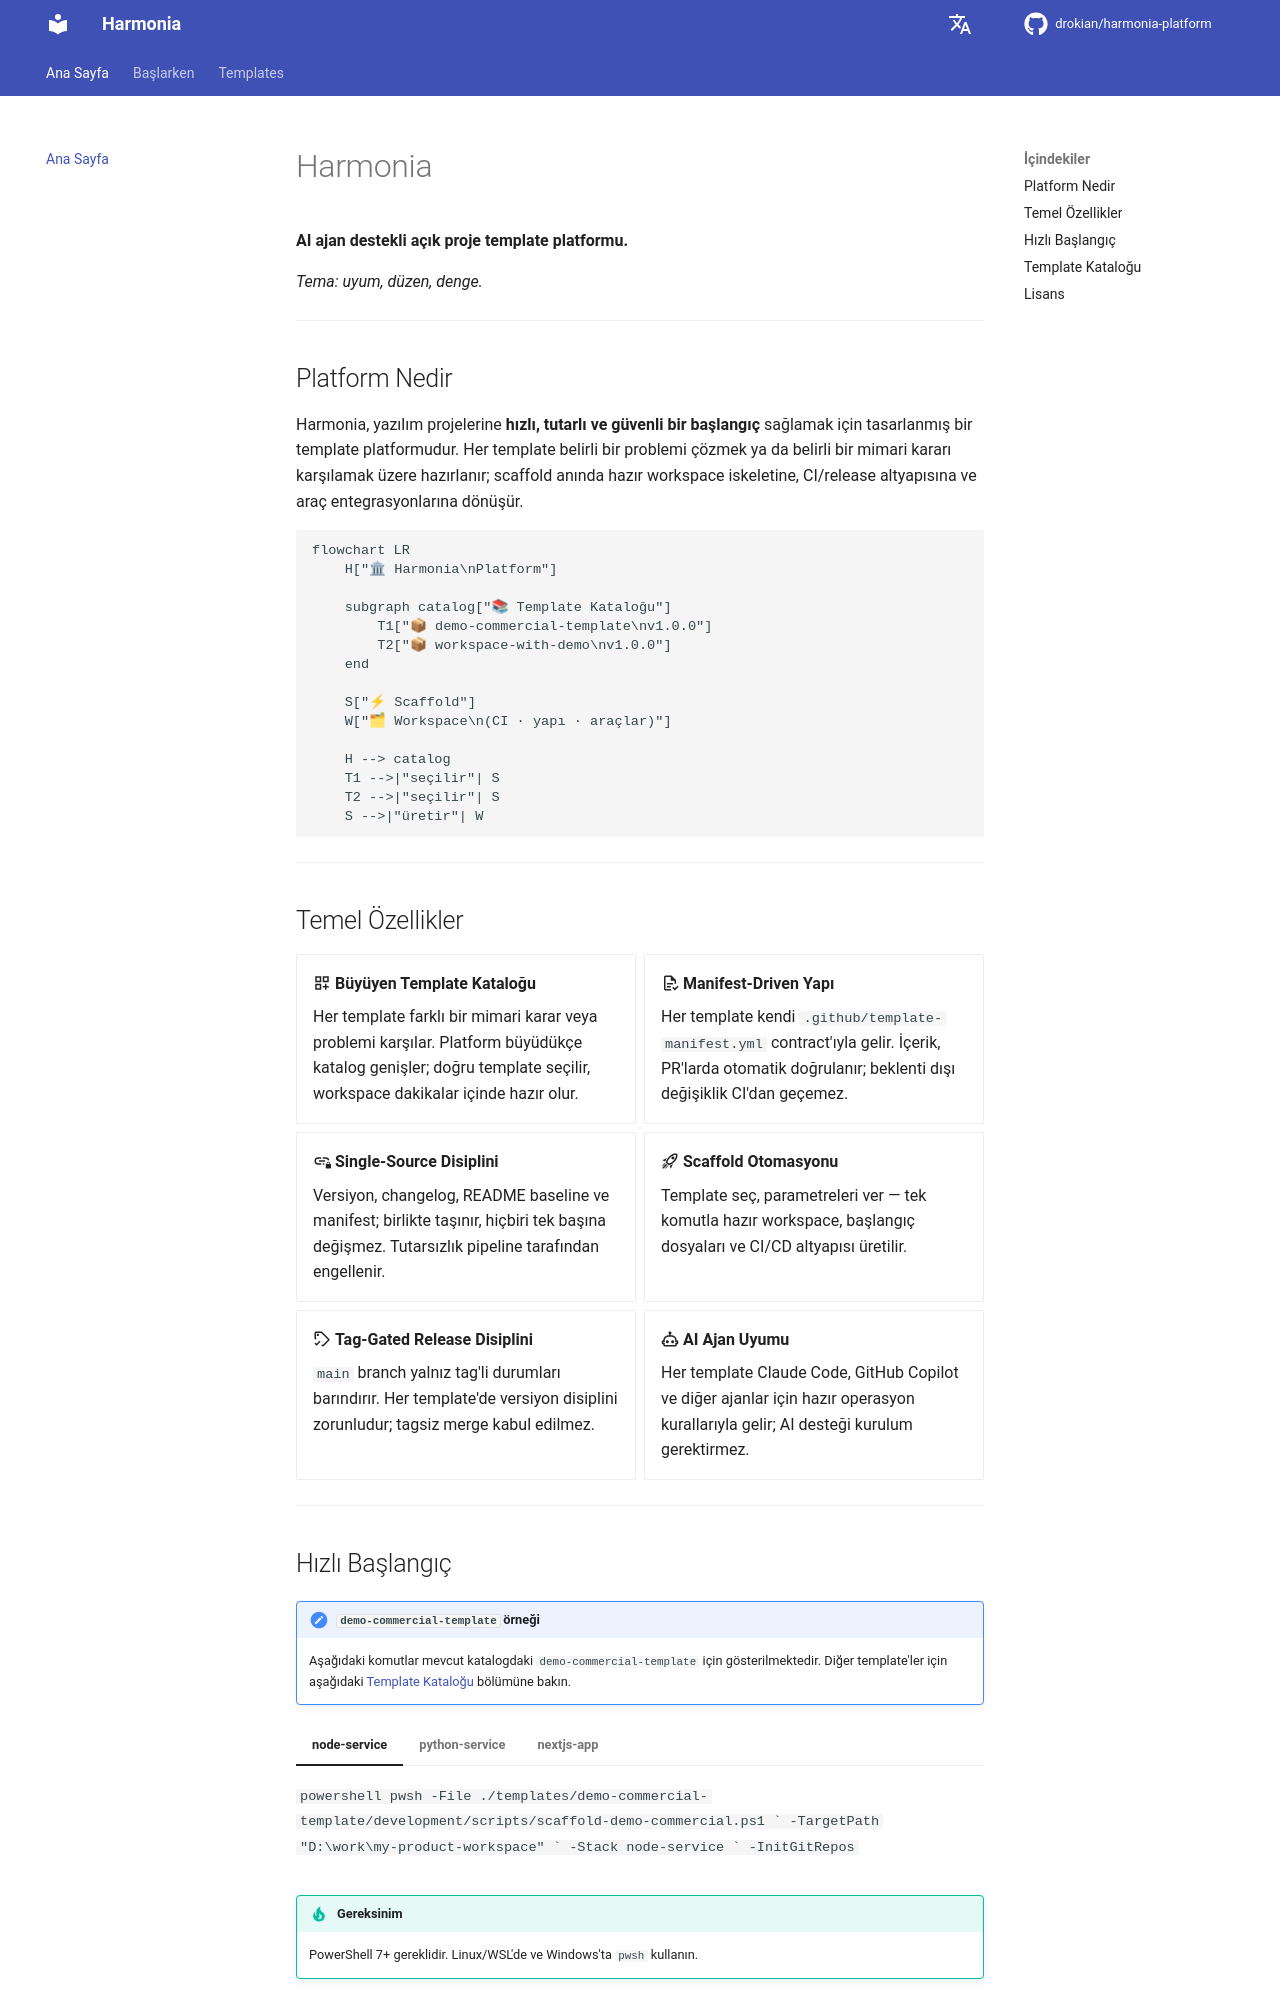

repository: drokian/harmonia-platform · page: index.html · generator: mkdocs

# Harmonia

**AI ajan destekli açık proje template platformu.**

*Tema: uyum, düzen, denge.*

---

## Platform Nedir

Harmonia, yazılım projelerine **hızlı, tutarlı ve güvenli bir başlangıç** sağlamak için tasarlanmış bir template platformudur. Her template belirli bir problemi çözmek ya da belirli bir mimari kararı karşılamak üzere hazırlanır; scaffold anında hazır workspace iskeletine, CI/release altyapısına ve araç entegrasyonlarına dönüşür.

```mermaid
flowchart LR
    H["🏛 Harmonia\nPlatform"]

    subgraph catalog["📚 Template Kataloğu"]
        T1["📦 demo-commercial-template\nv1.0.0"]
        T2["📦 workspace-with-demo\nv1.0.0"]
    end

    S["⚡ Scaffold"]
    W["🗂 Workspace\n(CI · yapı · araçlar)"]

    H --> catalog
    T1 -->|"seçilir"| S
    T2 -->|"seçilir"| S
    S -->|"üretir"| W
```

---

## Temel Özellikler

<div class="grid cards" markdown>

- :material-view-grid-plus-outline: **Büyüyen Template Kataloğu**

    Her template farklı bir mimari karar veya problemi karşılar. Platform büyüdükçe katalog genişler; doğru template seçilir, workspace dakikalar içinde hazır olur.

- :material-file-document-check-outline: **Manifest-Driven Yapı**

    Her template kendi `.github/template-manifest.yml` contract'ıyla gelir. İçerik, PR'larda otomatik doğrulanır; beklenti dışı değişiklik CI'dan geçemez.

- :material-link-lock: **Single-Source Disiplini**

    Versiyon, changelog, README baseline ve manifest; birlikte taşınır, hiçbiri tek başına değişmez. Tutarsızlık pipeline tarafından engellenir.

- :material-rocket-launch-outline: **Scaffold Otomasyonu**

    Template seç, parametreleri ver — tek komutla hazır workspace, başlangıç dosyaları ve CI/CD altyapısı üretilir.

- :material-tag-check-outline: **Tag-Gated Release Disiplini**

    `main` branch yalnız tag'li durumları barındırır. Her template'de versiyon disiplini zorunludur; tagsiz merge kabul edilmez.

- :material-robot-outline: **AI Ajan Uyumu**

    Her template Claude Code, GitHub Copilot ve diğer ajanlar için hazır operasyon kurallarıyla gelir; AI desteği kurulum gerektirmez.

</div>

---
